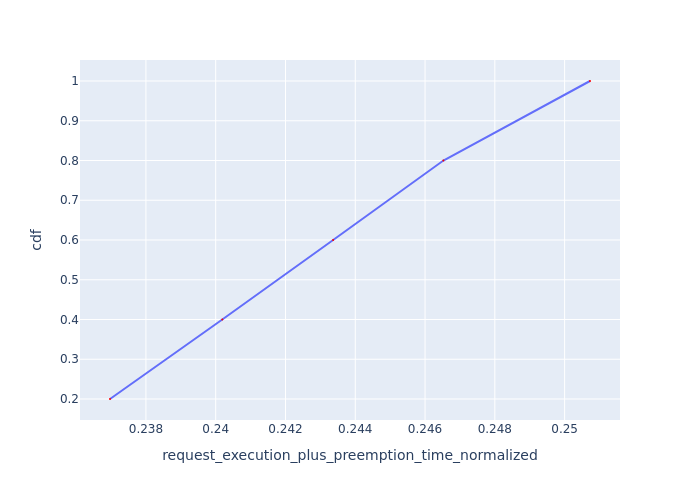

Data behind this chart, as committed beside it:
Request Id, request_execution_plus_preemption_time_n…, cdf
0_4, 0.237, 0.2
0_3, 0.2402, 0.4
0_2, 0.2434, 0.6
0_1, 0.2465, 0.8
0_0, 0.2507, 1.0
